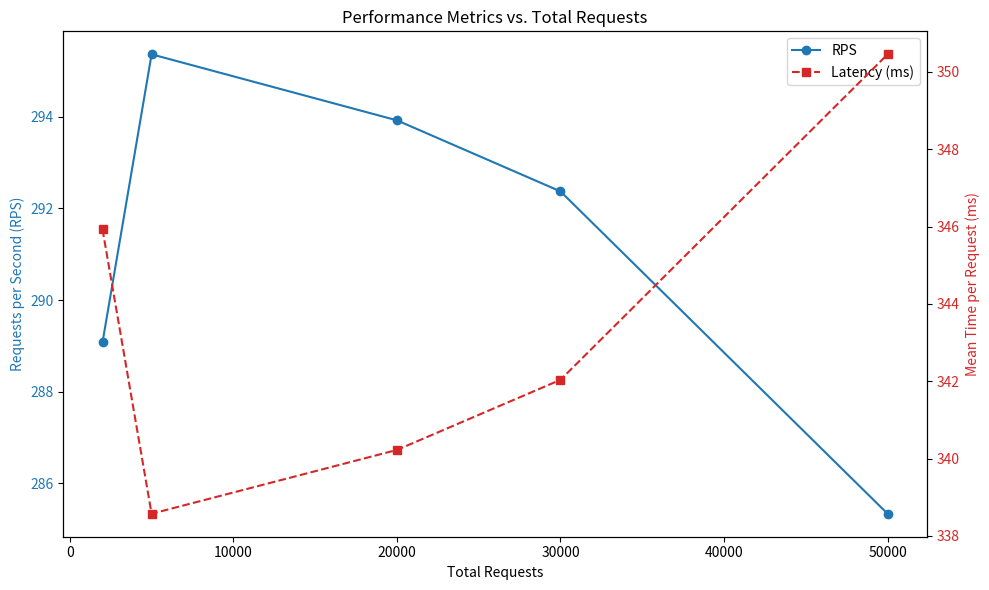

Python code for this plot:
import matplotlib.pyplot as plt

# Data from your tests (update with your actual measurements if needed)
# Total Requests: 2000, 5000, 20000, 30000, 50000
total_requests = [2000, 5000, 20000, 30000, 50000]

# Requests per second (RPS) values from each test
rps_values = [289.08, 295.36, 293.92, 292.37, 285.34]

# Mean time per request (latency) in milliseconds from each test
latency_values = [345.925, 338.573, 340.223, 342.036, 350.453]

# Create the plot with two y-axes
fig, ax1 = plt.subplots(figsize=(10, 6))

# Plot RPS on the primary y-axis (left)
color = 'tab:blue'
ax1.set_xlabel('Total Requests')
ax1.set_ylabel('Requests per Second (RPS)', color=color)
ax1.plot(total_requests, rps_values, marker='o', linestyle='-', color=color, label='RPS')
ax1.tick_params(axis='y', labelcolor=color)
ax1.set_title('Performance Metrics vs. Total Requests')

# Create a second y-axis for latency (mean time per request)
ax2 = ax1.twinx()  
color = 'tab:red'
ax2.set_ylabel('Mean Time per Request (ms)', color=color)
ax2.plot(total_requests, latency_values, marker='s', linestyle='--', color=color, label='Latency (ms)')
ax2.tick_params(axis='y', labelcolor=color)

# Add a legend by combining both plots
lines_1, labels_1 = ax1.get_legend_handles_labels()
lines_2, labels_2 = ax2.get_legend_handles_labels()
ax1.legend(lines_1 + lines_2, labels_1 + labels_2, loc='upper right')

plt.tight_layout()
plt.show()
